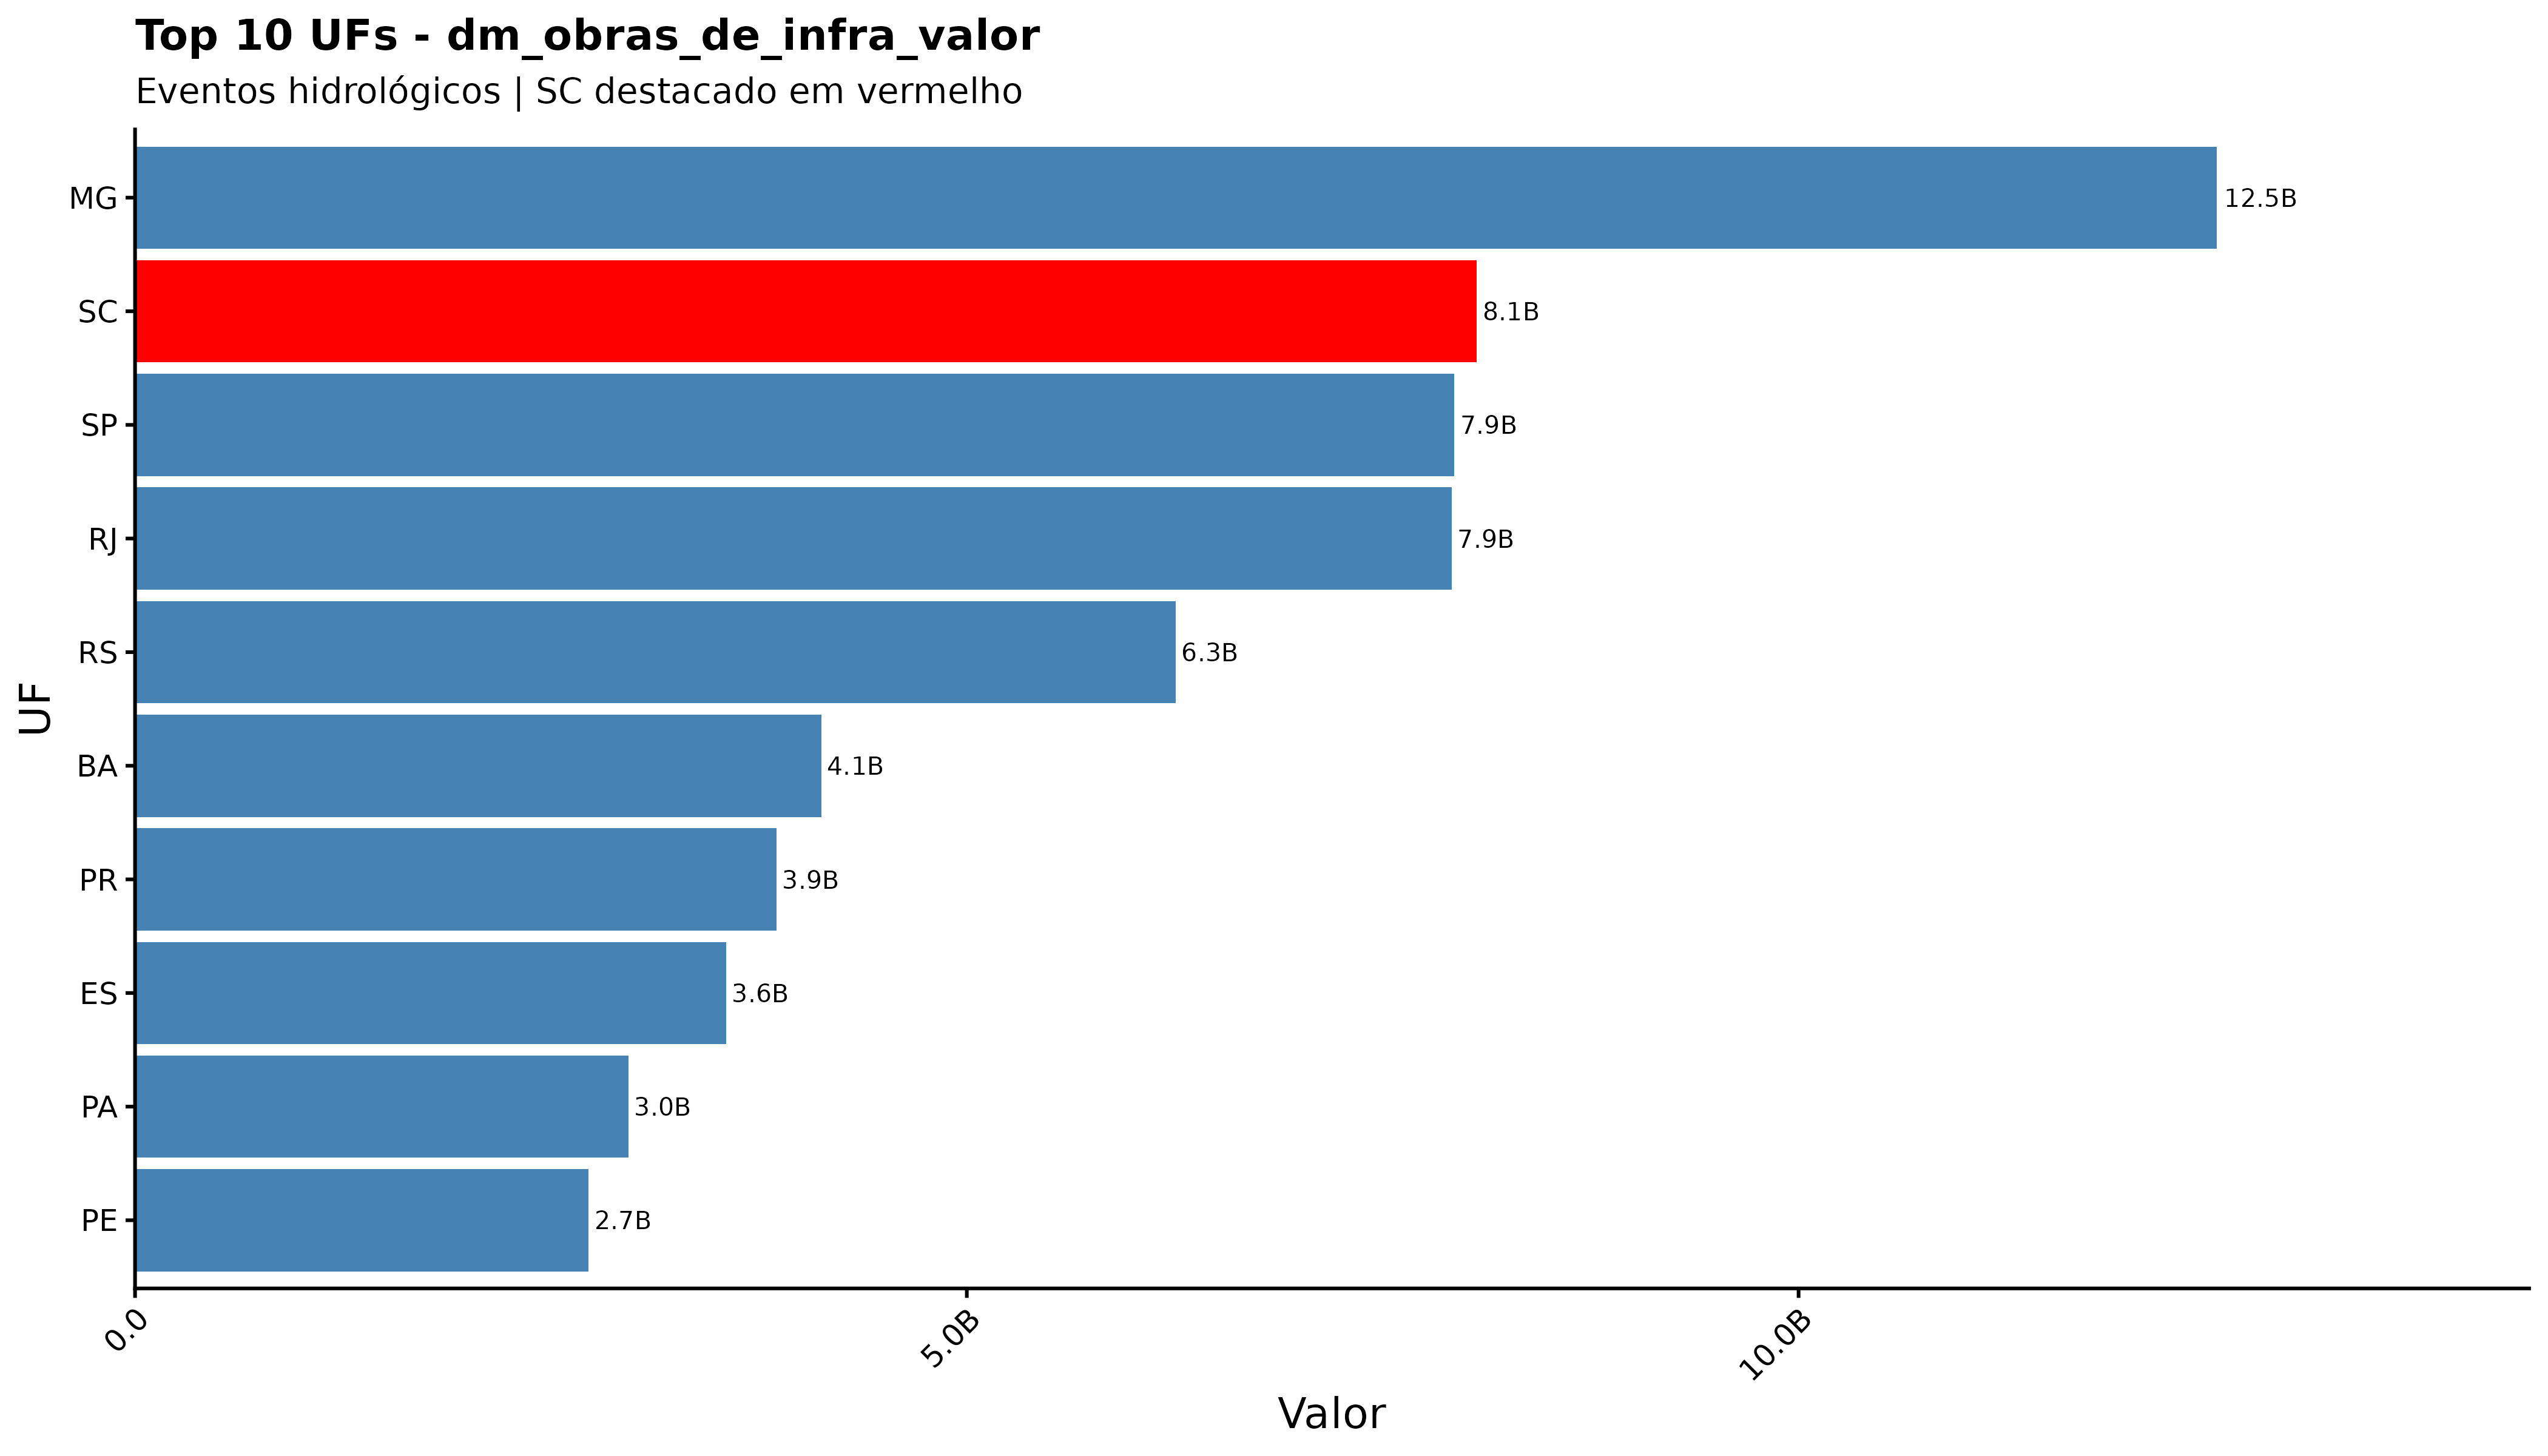

Data behind this chart, as committed beside it:
sigla_uf, dm_obras_de_infra_valor
MG, 12514350243
SC, 8065845510
SP, 7930654018
RJ, 7913931143
RS, 6254940426
BA, 4124766173
PR, 3855952602
ES, 3553396569
PA, 2966449689
PE, 2727272491
MT, 2659399954
MA, 2439377230
AM, 2376700152
CE, 2063925973
AL, 1113750296
MS, 949324905
RN, 714876669
PB, 706135799
PI, 685647738
GO, 649958291
AC, 504060526
RO, 321840999
RR, 247204063
SE, 198528876
TO, 117488308
AP, 47980528
DF, 0
pa, 0
